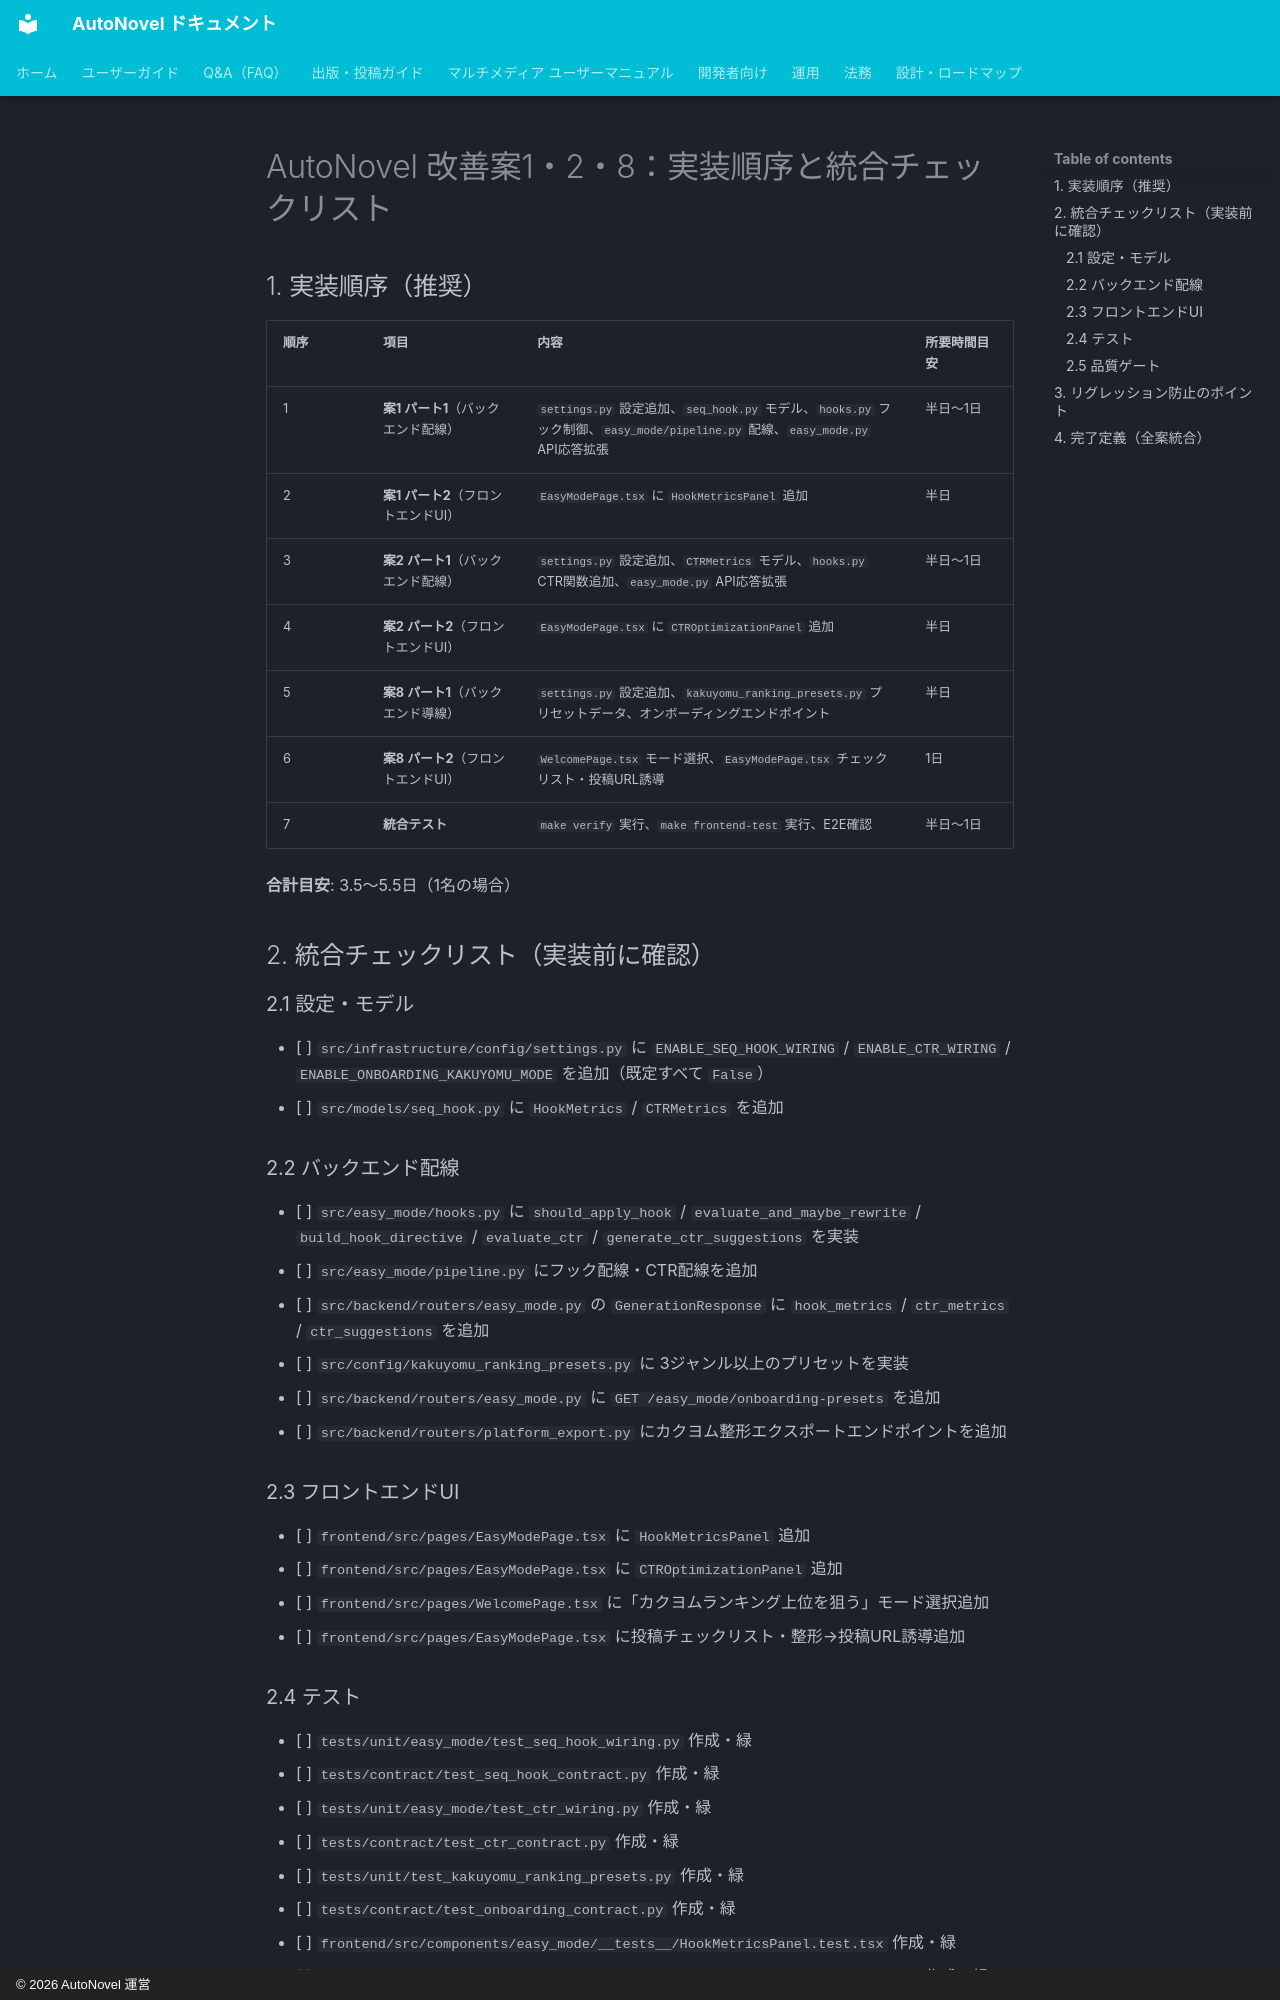

repository: annahoikuen-debug/autonovel · page: improvement_plan_case128_integration_checklist/index.html · generator: mkdocs · copyright: © 2026 AutoNovel 運営

# AutoNovel 改善案1・2・8：実装順序と統合チェックリスト

## 1. 実装順序（推奨）

| 順序 | 項目 | 内容 | 所要時間目安 |
|:---|:---|:---|:---|
| 1 | **案1 パート1**（バックエンド配線） | `settings.py` 設定追加、`seq_hook.py` モデル、`hooks.py` フック制御、`easy_mode/pipeline.py` 配線、`easy_mode.py` API応答拡張 | 半日〜1日 |
| 2 | **案1 パート2**（フロントエンドUI） | `EasyModePage.tsx` に `HookMetricsPanel` 追加 | 半日 |
| 3 | **案2 パート1**（バックエンド配線） | `settings.py` 設定追加、`CTRMetrics` モデル、`hooks.py` CTR関数追加、`easy_mode.py` API応答拡張 | 半日〜1日 |
| 4 | **案2 パート2**（フロントエンドUI） | `EasyModePage.tsx` に `CTROptimizationPanel` 追加 | 半日 |
| 5 | **案8 パート1**（バックエンド導線） | `settings.py` 設定追加、`kakuyomu_ranking_presets.py` プリセットデータ、オンボーディングエンドポイント | 半日 |
| 6 | **案8 パート2**（フロントエンドUI） | `WelcomePage.tsx` モード選択、`EasyModePage.tsx` チェックリスト・投稿URL誘導 | 1日 |
| 7 | **統合テスト** | `make verify` 実行、`make frontend-test` 実行、E2E確認 | 半日〜1日 |

**合計目安**: 3.5〜5.5日（1名の場合）

## 2. 統合チェックリスト（実装前に確認）

### 2.1 設定・モデル

- [ ] `src/infrastructure/config/settings.py` に `ENABLE_SEQ_HOOK_WIRING` / `ENABLE_CTR_WIRING` / `ENABLE_ONBOARDING_KAKUYOMU_MODE` を追加（既定すべて `False`）
- [ ] `src/models/seq_hook.py` に `HookMetrics` / `CTRMetrics` を追加

### 2.2 バックエンド配線

- [ ] `src/easy_mode/hooks.py` に `should_apply_hook` / `evaluate_and_maybe_rewrite` / `build_hook_directive` / `evaluate_ctr` / `generate_ctr_suggestions` を実装
- [ ] `src/easy_mode/pipeline.py` にフック配線・CTR配線を追加
- [ ] `src/backend/routers/easy_mode.py` の `GenerationResponse` に `hook_metrics` / `ctr_metrics` / `ctr_suggestions` を追加
- [ ] `src/config/kakuyomu_ranking_presets.py` に 3ジャンル以上のプリセットを実装
- [ ] `src/backend/routers/easy_mode.py` に `GET /easy_mode/onboarding-presets` を追加
- [ ] `src/backend/routers/platform_export.py` にカクヨム整形エクスポートエンドポイントを追加

### 2.3 フロントエンドUI

- [ ] `frontend/src/pages/EasyModePage.tsx` に `HookMetricsPanel` 追加
- [ ] `frontend/src/pages/EasyModePage.tsx` に `CTROptimizationPanel` 追加
- [ ] `frontend/src/pages/WelcomePage.tsx` に「カクヨムランキング上位を狙う」モード選択追加
- [ ] `frontend/src/pages/EasyModePage.tsx` に投稿チェックリスト・整形→投稿URL誘導追加
